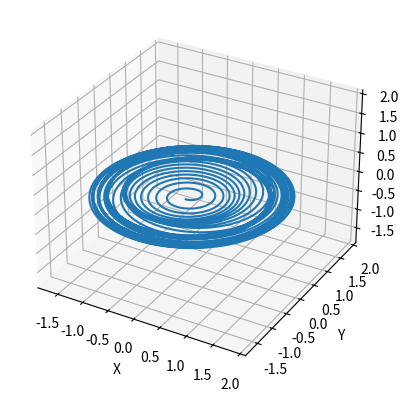

Python code for this plot:
import numpy as np
from matplotlib import animation
from matplotlib import pyplot as plt
import mpl_toolkits.mplot3d.axes3d as p3


pi = 3.1415926539793238462 # pi
c = 299792458 #Vitesse de la lumière en m/s
def gamma(v):
    """
    Sert à calculer le facteur gamma pour une vitesse donnée.

    param v: vecteur vitesse

    returns:
    facteur gamma pour cette vitesse
    """
    V = np.linalg.norm(v)
    k = 1 / np.sqrt(1 - V ** 2 / c ** 2)
    return k


# temps initial
t = 0
# champ magnétique (en Tesla)
# m_0 = 1.6726219*10**(-27) #masse au repos utilisée pour le proton
m_0 = 9.1093837015 * 10**(-31)
q = 1.60217662 * 10**(-19) #charge
v_desiree= 0.70 * c #Vitesse désirée à la fin de l'accélération
r = 2 # rayon des dés
B_0 = (- m_0 * v_desiree) / (q * r) #Champ initial
E_des = np.array([0, 0, 0]) # champ électrique dans les dés (nul)
E_entre = np.array([250000, 0, 0]) # champ entre les dés
v_init = np.array([500000, 0, 0]) # vecteur de vitesse initiale
v = v_init # vitesse
V = np.linalg.norm(v) # grandeur de la vitesse
position_de = 0.005 # Position des dés par rapport à l'axes des x
# rayon de Larmor initial pour calculer la position initiale
r_init = m_0 * np.sqrt(V**2 + 2 * abs(q * np.linalg.norm(E_entre) * position_de / m_0)) / (abs(q) * abs(B_0))
posinit = np.array([0.0000001, - r_init, 0]) # position initiale
pos = posinit # position dans le cyclotron
iterations = 100000 # nombre d'itérations
liste = [] # liste dans laquelle seront placées toutes les positions
delta_t = 0.0000000001 # pas de temps entre et dans les dés en secondes
delta = delta_t # pas de temps
compteur_de_tours = 0 # un simple nombre qui compte le nombre de tours
liste_periodes = [] # liste dans laquelle seront placées toutes les périodes
t_1 = 0 # temps écoulé depuis que la particule est entrée dans ou sortie des dés
theta = 0


def champ_electrique():
    global t
    global pos
    global v
    # champ qui dépend de la position
    if abs(pos[0]) <= position_de:
        E = E_entre
    else:
        E = E_des
    #signe du champ
    # return np.sign(v[0]) * E * np.sign(q)
    return np.sign(np.sin(2 * np.pi * t / (6.000901581626366e-08))) * E * np.sign(q)


def champ_magnetique():
    global pos
    global v
    # distance à l'orgine
    r = np.linalg.norm([abs(pos[0]) - position_de, pos[1]])
    # pour déterminer lorsque la particule sort du cyclotron
    if abs(np.linalg.norm(pos)) >= 2 or abs(pos[0]) <= position_de:
        return [0, 0, 0]
    # champ qui dépend du facteur gamma calculé selon la position dans le champ magnétique
    return np.array([0, 0, B_0 / np.sqrt(1 - (r * q * B_0 / (m_0 * c))**2)])


def position():
    global compteur_de_tours
    global t_1
    global E
    global pos
    global t
    global v
    global V
    # masse relativiste
    mgam = gamma(v) * m_0
    if np.sign(abs(pos[0]) - position_de - 0.0001) != np.sign(abs((pos + v * delta_t)[0]) - position_de - 0.0001) and abs(pos[1]) < r:
        # intermédiaire entre les dés et l'entre-dés
        delta = abs((abs(pos[0]) - abs(position_de - 0.0001)) / v[0])

    else:
        # quand la particule se trouve entre ou dans les dés
        delta = delta_t
    t += delta
    # calcul champ électrique et magnétique
    E = champ_electrique()
    B = champ_magnetique()
    # calcul accélération causée par chaque type d'accélération
    a_E = q * E / (mgam)
    a_B = q * np.cross(v, B) / mgam
    # calcul module de vitesse
    V = np.linalg.norm(v)
    # vitesse causée par le champ magnétique
    v_B = v + delta * a_B
    # calcul vitesse finale
    v = (v_B * V / np.linalg.norm(v_B)) + a_E * delta
    #v = v + a_B * delta + a_E * delta
    # calcul position finale
    anc_pos = pos
    pos = pos + v * delta
    if np.sign(pos[0]) != np.sign(anc_pos[0]):
        compteur_de_tours += 0.5
        if pos[0] > 0:
            liste_periodes.append(t - t_1)
            t_1 = t
    return pos


fig = plt.figure()
ax = plt.axes(projection='3d')

nb = 1000




# on calcule toutes les positions
for i in range(iterations):
    liste.append(list(position()))



data = np.array(liste).T
line, = ax.plot(data[0, 0:1], data[1, 0:1], data[2, 0:1])

line.set_data(data[:2, :])
line.set_3d_properties(data[2, :])



ax.set_xlim3d([0.1-r, 0.1+r])
ax.set_xlabel('X')

ax.set_ylim3d([0.1-r, 0.1+r])
ax.set_ylabel('Y')

ax.set_zlim3d([0.1-r,0.1+r])
ax.set_zlabel('Z')

# Données pertinentes à la simulation
print(liste_periodes)
if m_0 == 9.10938356*10**(-31):
    print("particule: électron\n")
elif m_0 == 1.6726219*10**(-27):
    print("particule: proton\n")
else:
    print("particule: inconnu\n")
print(f"iterations = {iterations}")
print(f"delta_t = {delta_t}")
print(f"E = {E_entre}")
print(f"position_de = {position_de}")
print(f"v_désirée = {v_desiree}")
print(f"v_init = {v_init}")
print(f"len(liste) = {len(liste)}")
print(f"v = {v}")
print(f"")
V = np.linalg.norm(v)
print(f"période moyenne = {sum(liste_periodes) / len(liste_periodes)}")
print(f"période théorique = {2 * np.pi * m_0 / (q * B_0)}")
print(f"V = {V}")
Beta = V / c
print(f"Beta = {Beta}")
gamma = 1 / np.sqrt(1-Beta**2)
print(f"gamma = {gamma}")

print(f"pos = {pos}")
print(f"R final = {np.linalg.norm(pos)}")
print(f"t = {t} seconde")
print(f"nbr de tour: {compteur_de_tours} tours")
print(f"Énergie cinétique = {((gamma - 1) * m_0 * c**2) * 6.242 * 10**18} eV")
print(f"Énergie totale = {(gamma * m_0 * c**2) * 6.242 * 10**18 / 1000000} MeV")
print(f"énergie de masse = {m_0 * c**2 * 6.242 * 10**18 / 1000000}")
print(f"Champ magnétique = {B_0} Tesla")


# ani = animation.FuncAnimation(fig, update, iterations, fargs=(data, line), interval=1, blit=False)
#ani.save(f'{nom_de_fichier}.gif', writer='imagemagick')
#ani.save(f'{nom_de_fichier}.mp4', writer='imagemagick')
# print(liste)
plt.show()

